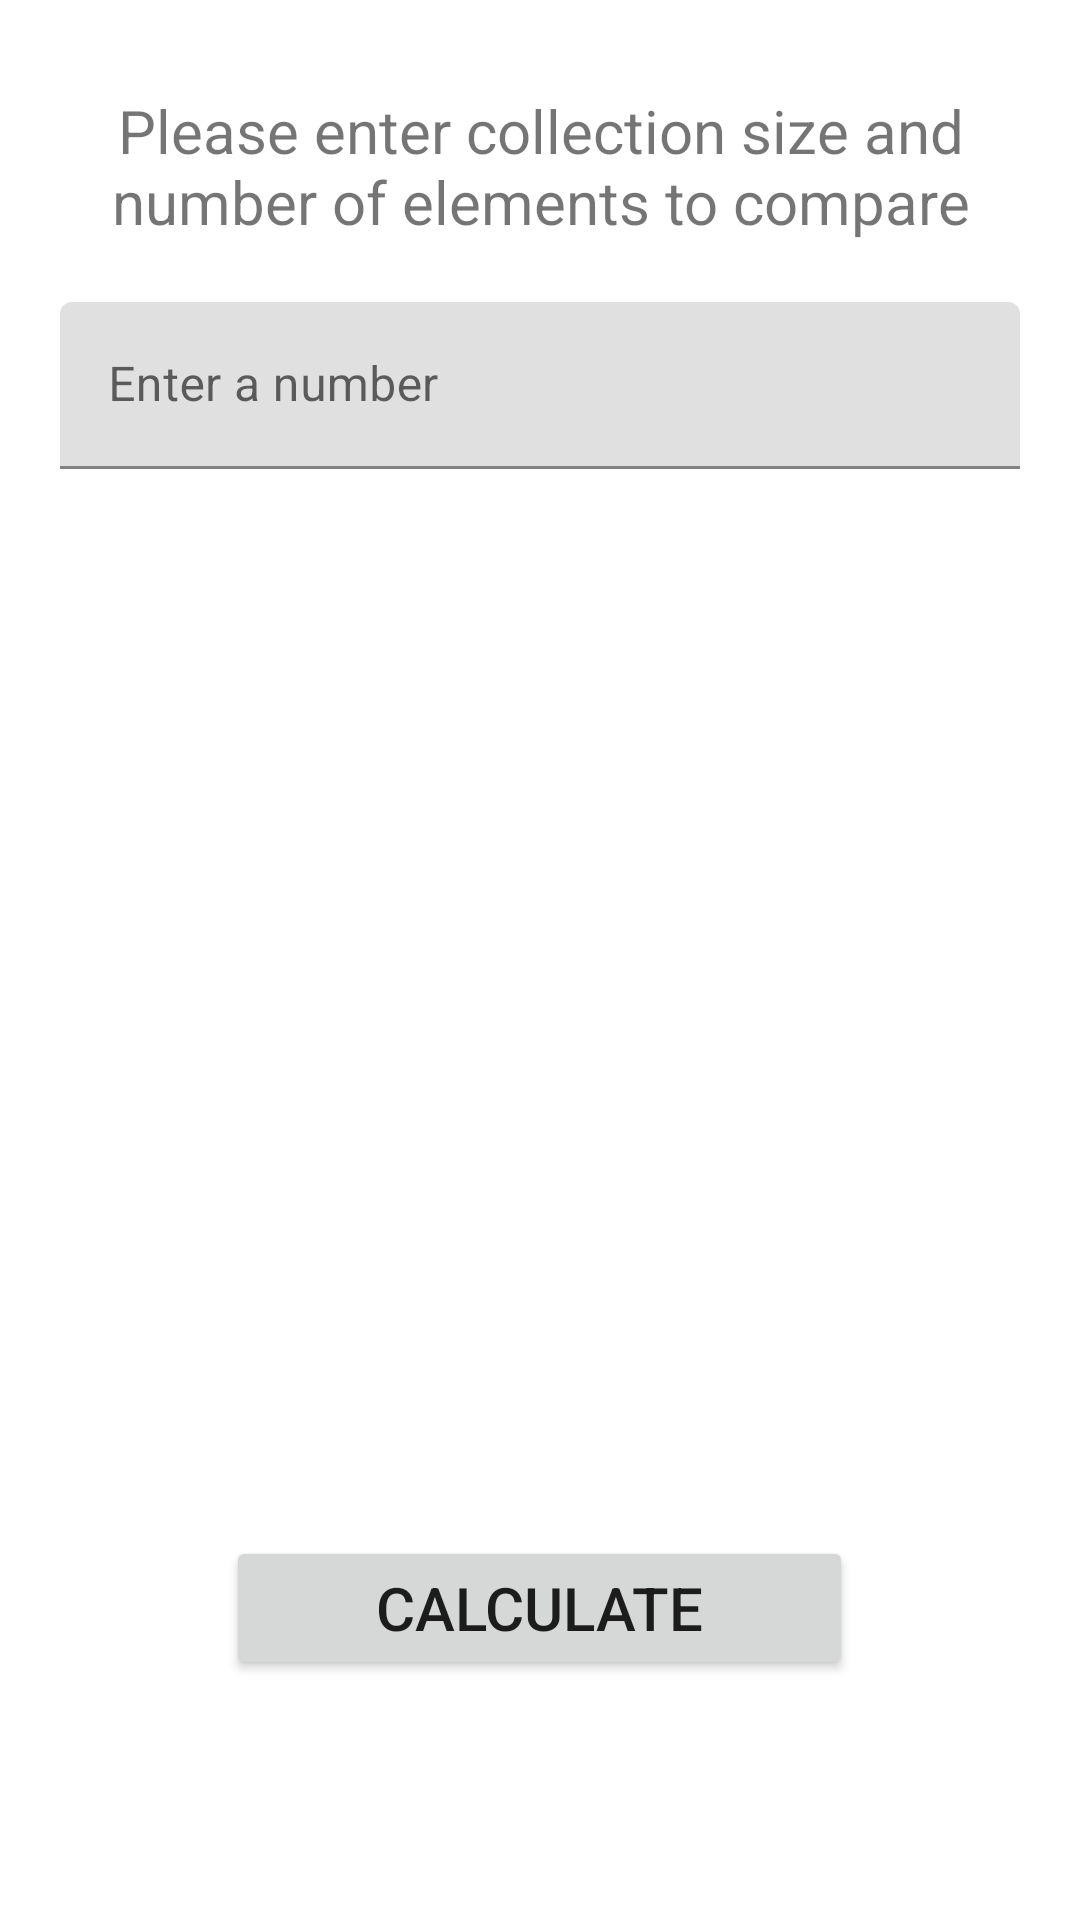

Reconstruct the res/layout file that produces this screen, plus the resources it refers to.
<!-- AndroidManifest.xml: application theme Theme.Task3_Benchmarks -->
<!-- res/layout/fragment_edit_data_dialog.xml -->
<?xml version="1.0" encoding="utf-8"?>
<RelativeLayout
    xmlns:android="http://schemas.android.com/apk/res/android"
    xmlns:tools="http://schemas.android.com/tools"
    android:layout_width="match_parent"
    android:layout_height="match_parent"
    android:id="@+id/editDataDialog"
    tools:context=".EditDataDialogFragment">

    <TextView
        android:id="@+id/textView"
        android:layout_width="wrap_content"
        android:layout_height="wrap_content"
        android:text="@string/please_enter_collection_size_and_number_of_elements_to_compare"
        android:textSize="20sp"
        android:textAlignment="center"
        android:layout_marginTop="30dp"
        android:paddingHorizontal="20dp" />

    <com.google.android.material.textfield.TextInputLayout
        android:layout_width="match_parent"
        android:layout_height="wrap_content"
        android:layout_below="@+id/textView"
        android:layout_marginTop="20dp"
        android:layout_marginHorizontal="20dp">

        <com.google.android.material.textfield.TextInputEditText
            android:id="@+id/enter_a_number"
            android:layout_width="match_parent"
            android:layout_height="wrap_content"
            android:hint="@string/enter_a_number"
            android:paddingHorizontal="10dp"/>


    </com.google.android.material.textfield.TextInputLayout>

    <Button
        android:id="@+id/buttonCalculate"
        android:layout_width="wrap_content"
        android:layout_height="wrap_content"
        android:text="@string/calculate"
        android:textSize="20sp"
        android:paddingHorizontal="50dp"
        android:paddingVertical="10dp"
        android:layout_alignParentBottom="true"
        android:layout_marginBottom="80dp"
        android:layout_centerHorizontal="true"/>


</RelativeLayout>
<!-- resources referenced by this layout -->
<resources>
  <string name="calculate">CALCULATE</string>
  <string name="enter_a_number">Enter a number</string>
  <string name="please_enter_collection_size_and_number_of_elements_to_compare">Please enter collection size and number of elements to compare</string>
  <style name="Theme.Task3_Benchmarks" parent="Theme.MaterialComponents.DayNight.DarkActionBar">
          
          <item name="colorPrimary">@color/purple_500</item>
          <item name="colorPrimaryVariant">@color/purple_700</item>
          <item name="colorOnPrimary">@color/white</item>
          
          <item name="colorSecondary">@color/teal_200</item>
          <item name="colorSecondaryVariant">@color/teal_700</item>
          <item name="colorOnSecondary">@color/black</item>
          
          <item name="android:statusBarColor">?attr/colorPrimaryVariant</item>
          
      </style>
  <color name="purple_500">#FF6200EE</color>
  <color name="purple_700">#FF3700B3</color>
  <color name="white">#FFFFFFFF</color>
  <color name="teal_200">#FF03DAC5</color>
  <color name="teal_700">#FF018786</color>
  <color name="black">#FF000000</color>
</resources>
